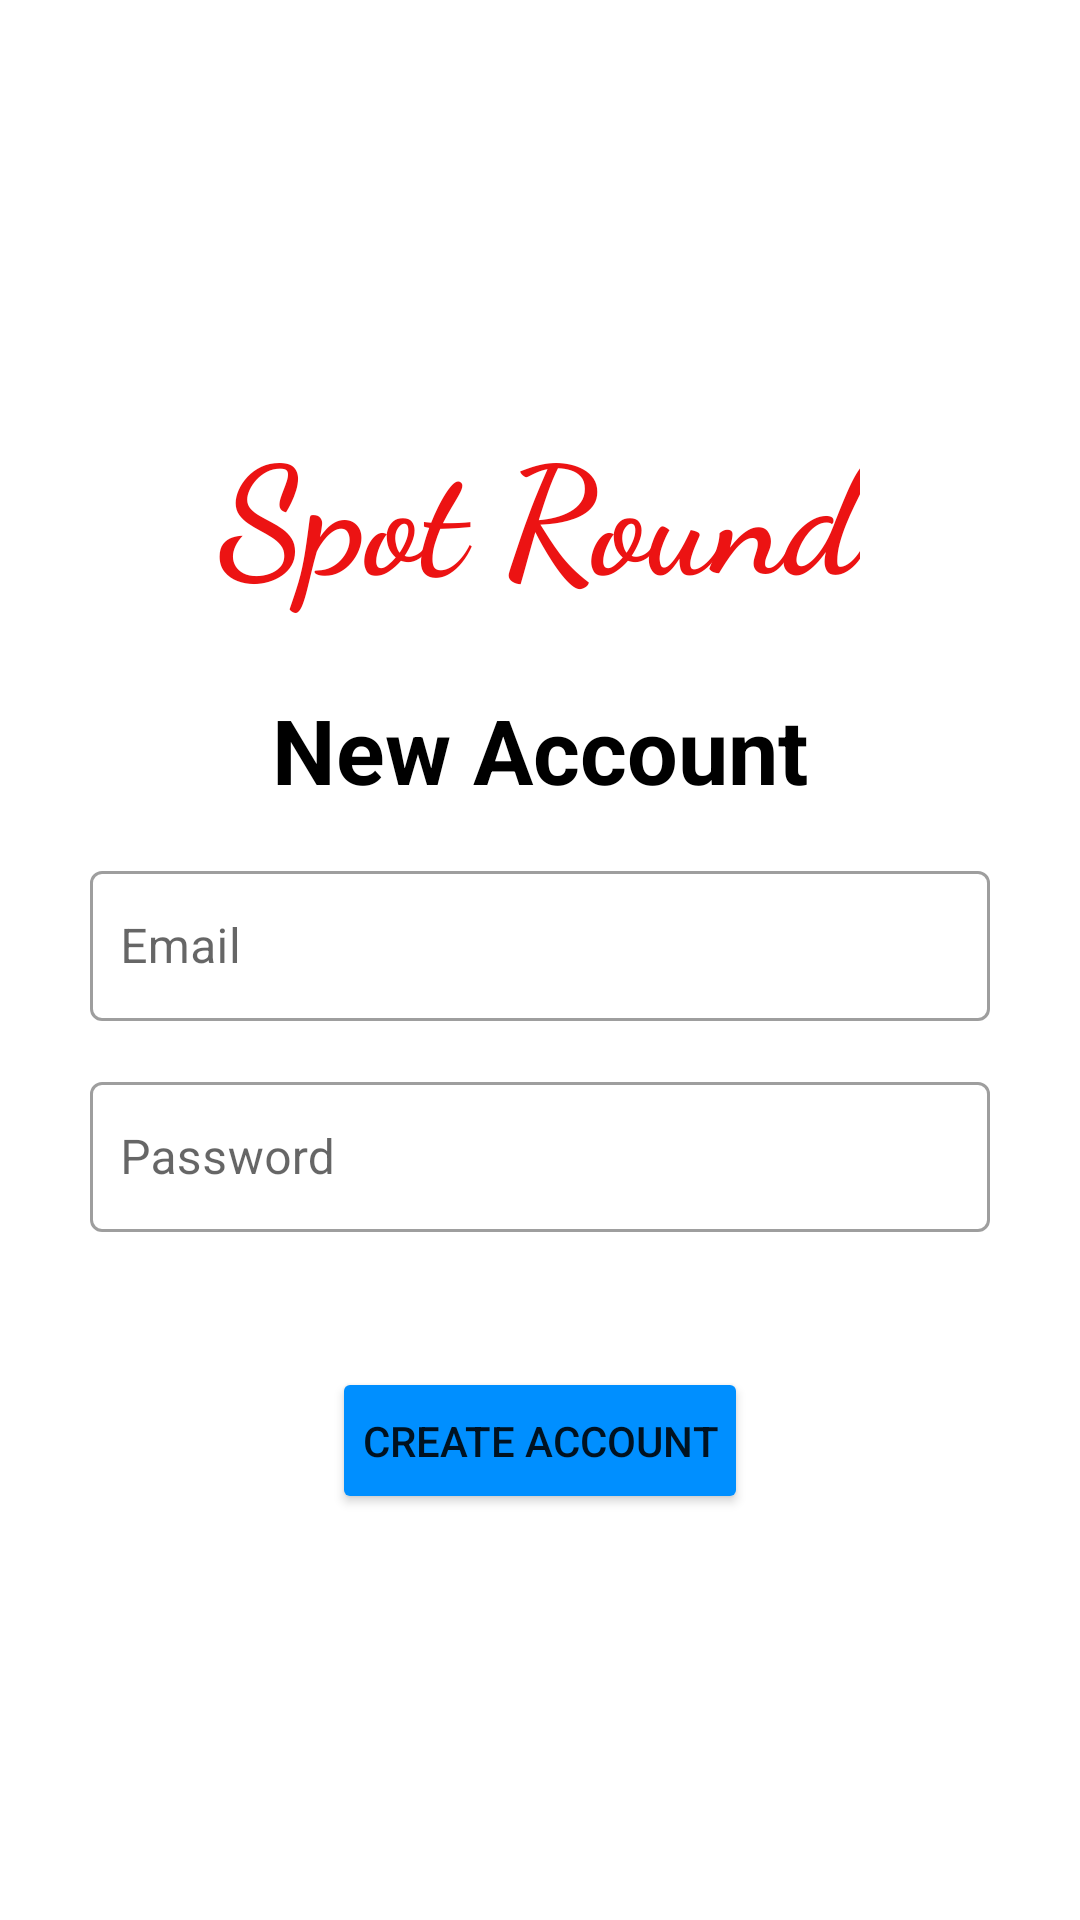

Android layout source for this screen:
<!-- AndroidManifest.xml: application theme Theme.Spotround -->
<!-- res/layout/activity_sign_up.xml -->
<?xml version="1.0" encoding="utf-8"?>
<androidx.constraintlayout.widget.ConstraintLayout xmlns:android="http://schemas.android.com/apk/res/android"
    xmlns:app="http://schemas.android.com/apk/res-auto"
    xmlns:tools="http://schemas.android.com/tools"
    android:layout_width="match_parent"
    android:layout_height="match_parent"
    tools:context=".SignUpActivity">


    <LinearLayout
        android:layout_width="match_parent"
        android:layout_height="wrap_content"
        android:gravity="center"
        android:orientation="vertical"
        app:layout_constraintBottom_toBottomOf="parent"
        app:layout_constraintEnd_toEndOf="parent"
        app:layout_constraintStart_toStartOf="parent"
        app:layout_constraintTop_toTopOf="parent">

        <TextView
            android:id="@+id/textView3"
            android:layout_width="wrap_content"
            android:layout_height="wrap_content"
            android:fontFamily="cursive"
            android:text="Spot Round"
            android:textColor="#EC1313"
            android:textSize="50sp"
            android:textStyle="bold" />

        <TextView
            android:id="@+id/textView4"
            style="@style/Widget.AppCompat.TextView"
            android:layout_width="wrap_content"
            android:layout_height="wrap_content"
            android:layout_marginTop="20dp"
            android:layout_marginBottom="10dp"
            android:gravity="center"
            android:padding="5dp"
            android:text="New Account"
            android:textColor="#000000"
            android:textSize="30sp"
            android:textStyle="bold" />

        <com.google.android.material.textfield.TextInputLayout
            style="@style/Widget.MaterialComponents.TextInputLayout.OutlinedBox.Dense"
            android:layout_width="wrap_content"
            android:layout_height="wrap_content"
            android:layout_gravity="center"
            android:layout_marginBottom="15dp"
            android:background="#ffffff"
            android:hint="Email">

            <com.google.android.material.textfield.TextInputEditText
                android:id="@+id/SignUpActivityEmail"
                android:layout_width="300dp"
                android:layout_height="50dp"
                android:layout_gravity="center"
                android:inputType="textEmailAddress"
                android:padding="10dp" />


        </com.google.android.material.textfield.TextInputLayout>

        <com.google.android.material.textfield.TextInputLayout
            style="@style/Widget.MaterialComponents.TextInputLayout.OutlinedBox.Dense"
            android:layout_width="wrap_content"
            android:layout_height="wrap_content"
            android:layout_gravity="center"
            android:layout_marginBottom="15dp"
            android:background="#FFFFFF"
            android:hint="Password">

            <com.google.android.material.textfield.TextInputEditText
                android:id="@+id/SignUpActivityPassword"
                android:layout_width="300dp"
                android:layout_height="50dp"
                android:layout_gravity="center"
                android:drawableRight="@drawable/ic_hide_password"
                android:inputType="textPassword"
                android:padding="10dp" />

        </com.google.android.material.textfield.TextInputLayout>

        <Button
            android:id="@+id/SignUpActivitybtnCreateAccount"
            android:layout_width="wrap_content"
            android:layout_height="wrap_content"
            android:layout_marginTop="30dp"
            android:paddingLeft="10dp"
            android:paddingTop="15dp"
            android:paddingRight="10dp"
            android:paddingBottom="15dp"
            android:text="Create Account"
            app:backgroundTint="#008FFF" />

    </LinearLayout>

</androidx.constraintlayout.widget.ConstraintLayout>
<!-- resources referenced by this layout -->
<resources>
  <style name="Theme.Spotround" parent="Theme.MaterialComponents.DayNight.DarkActionBar">
          
          <item name="colorPrimary">@color/purple_500</item>
          <item name="colorPrimaryVariant">@color/purple_700</item>
          <item name="colorOnPrimary">@color/white</item>
          
          <item name="colorSecondary">@color/teal_200</item>
          <item name="colorSecondaryVariant">@color/teal_700</item>
          <item name="colorOnSecondary">@color/black</item>
          
          <item name="android:statusBarColor" tools:targetApi="l">?attr/colorPrimaryVariant</item>
          
      </style>
  <color name="purple_500">#FF6200EE</color>
  <color name="purple_700">#FF3700B3</color>
  <color name="white">#FFFFFFFF</color>
  <color name="teal_200">#FF03DAC5</color>
  <color name="teal_700">#FF018786</color>
  <color name="black">#FF000000</color>
</resources>
